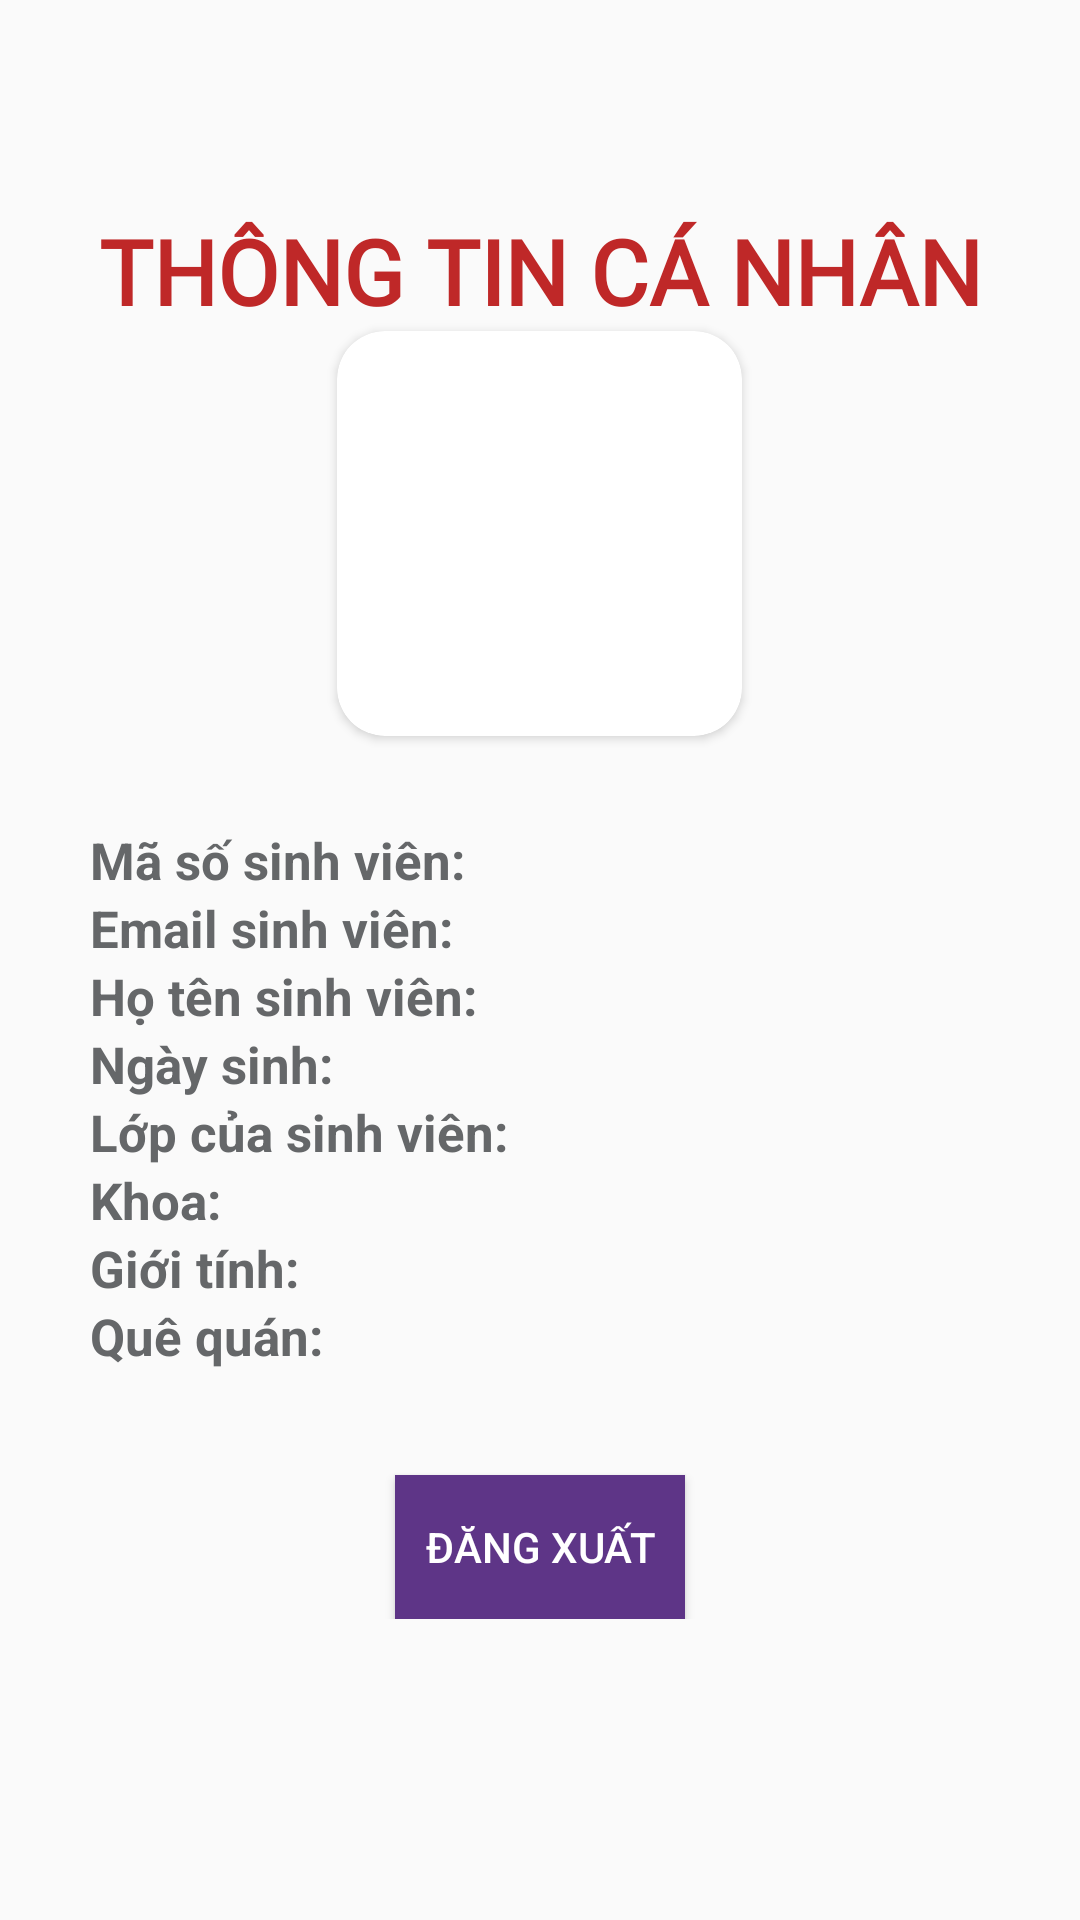

Write the Android layout XML for this screen, with the resource values it uses.
<!-- AndroidManifest.xml: application theme Theme.DoAnQLSV -->
<!-- res/layout/fragment_infor_sinh_vien_.xml -->
<?xml version="1.0" encoding="utf-8"?>
<FrameLayout xmlns:android="http://schemas.android.com/apk/res/android"
    xmlns:tools="http://schemas.android.com/tools"
    xmlns:app="http://schemas.android.com/apk/res-auto"
    android:id="@+id/n"
    android:layout_width="match_parent"
    android:layout_height="match_parent"
    android:background="@drawable/mainbg"
    android:padding="10dp"
    tools:context=".Fragment.InforSinhVien_Fragment">

    <LinearLayout
        android:layout_width="match_parent"
        android:layout_height="wrap_content"
        android:orientation="vertical">
        <Space
            android:layout_width="match_parent"
            android:layout_height="60dp"/>
        <TextView
            android:layout_width="match_parent"
            android:layout_height="wrap_content"
            android:fontFamily="@font/artifika"
            android:gravity="center"
            android:text="THÔNG TIN CÁ NHÂN"
            android:textColor="#BF2828"
            android:textSize="30sp"
            android:textStyle="bold" />


        <androidx.cardview.widget.CardView
            android:layout_width="135dp"
            android:layout_height="135dp"
            android:layout_gravity="center"
            app:cardCornerRadius="16dp"
            app:cardElevation="2dp">>
            <ImageView
                android:layout_width="135dp"
                android:layout_height="135dp"
                android:id="@+id/Sphoto1"/>
        </androidx.cardview.widget.CardView>
        <Space
            android:layout_width="match_parent"
            android:layout_height="30dp"/>

        <LinearLayout
            android:layout_width="wrap_content"
            android:layout_height="wrap_content"
            android:orientation="horizontal"
            android:layout_marginLeft="20dp">

            <TextView
                android:layout_width="150dp"
                android:layout_height="wrap_content"
                android:text="Mã số sinh viên:"
                android:textStyle="bold"
                android:textSize="17sp"
                android:textColor="@color/lightgrey" />

            <TextView
                android:id="@+id/massv"
                android:layout_width="match_parent"
                android:layout_height="wrap_content"
                android:fontFamily="@font/artifika"
                android:text=""
                android:textColor="@color/lightgrey"
                android:textSize="15sp" />
        </LinearLayout>
        <LinearLayout
            android:layout_width="wrap_content"
            android:layout_height="wrap_content"
            android:orientation="horizontal"
            android:layout_marginLeft="20dp">

            <TextView
                android:layout_width="150dp"
                android:layout_height="wrap_content"
                android:text="Email sinh viên:"
                android:textStyle="bold"
                android:textSize="17sp"
                android:textColor="@color/lightgrey" />

            <TextView
                android:id="@+id/emailsv"
                android:layout_width="match_parent"
                android:layout_height="wrap_content"
                android:fontFamily="@font/artifika"
                android:text=""
                android:textColor="@color/lightgrey"
                android:textSize="15sp" />
        </LinearLayout>
        <LinearLayout
            android:layout_width="wrap_content"
            android:layout_height="wrap_content"
            android:orientation="horizontal"
            android:layout_marginLeft="20dp">

            <TextView
                android:layout_width="150dp"
                android:layout_height="wrap_content"
                android:text="Họ tên sinh viên:"
                android:textColor="@color/lightgrey"
                android:textSize="17sp"
                android:textStyle="bold" />

            <TextView
                android:id="@+id/htsv"
                android:layout_width="match_parent"
                android:layout_height="wrap_content"
                android:fontFamily="@font/artifika"
                android:text=""
                android:textColor="@color/lightgrey"
                android:textSize="15sp" />
        </LinearLayout>
        <LinearLayout
            android:layout_width="wrap_content"
            android:layout_height="wrap_content"
            android:orientation="horizontal"
            android:layout_marginLeft="20dp">

            <TextView
                android:layout_width="150dp"
                android:layout_height="wrap_content"
                android:text="Ngày sinh:"
                android:textStyle="bold"
                android:textSize="17sp"
                android:textColor="@color/lightgrey" />

            <TextView
                android:id="@+id/ns"
                android:layout_width="match_parent"
                android:layout_height="wrap_content"
                android:fontFamily="@font/artifika"
                android:text=""
                android:textColor="@color/lightgrey"
                android:textSize="15sp" />
        </LinearLayout>
        <LinearLayout
            android:layout_width="wrap_content"
            android:layout_height="wrap_content"
            android:orientation="horizontal"
            android:layout_marginLeft="20dp">

            <TextView
                android:layout_width="150dp"
                android:layout_height="wrap_content"
                android:text="Lớp của sinh viên:"
                android:textStyle="bold"
                android:textSize="17sp"
                android:textColor="@color/lightgrey" />

            <TextView
                android:id="@+id/lop"
                android:layout_width="match_parent"
                android:layout_height="wrap_content"
                android:fontFamily="@font/artifika"
                android:text=""
                android:textColor="@color/lightgrey"
                android:textSize="15sp" />
        </LinearLayout>

        <LinearLayout
            android:layout_width="wrap_content"
            android:layout_height="wrap_content"
            android:orientation="horizontal"
            android:layout_marginLeft="20dp">

            <TextView
                android:layout_width="150dp"
                android:layout_height="wrap_content"
                android:text="Khoa:"
                android:textStyle="bold"
                android:textSize="17sp"
                android:textColor="@color/lightgrey" />

            <TextView
                android:id="@+id/khoa"
                android:layout_width="match_parent"
                android:layout_height="wrap_content"
                android:fontFamily="@font/artifika"
                android:text=""
                android:textColor="@color/lightgrey"
                android:textSize="15sp" />
        </LinearLayout>

        <LinearLayout
            android:layout_width="wrap_content"
            android:layout_height="wrap_content"
            android:orientation="horizontal"
            android:layout_marginLeft="20dp">

            <TextView
                android:layout_width="150dp"
                android:layout_height="wrap_content"
                android:text="Giới tính:"
                android:textStyle="bold"
                android:textSize="17sp"
                android:textColor="@color/lightgrey" />

            <TextView
                android:id="@+id/gt"
                android:layout_width="match_parent"
                android:layout_height="wrap_content"
                android:fontFamily="@font/artifika"
                android:text=""
                android:textColor="@color/lightgrey"
                android:textSize="15sp" />
        </LinearLayout>

        <LinearLayout
            android:layout_width="wrap_content"
            android:layout_height="wrap_content"
            android:orientation="horizontal"
            android:layout_marginLeft="20dp">

            <TextView
                android:layout_width="150dp"
                android:layout_height="wrap_content"
                android:text="Quê quán:"
                android:textStyle="bold"
                android:textSize="17sp"
                android:textColor="@color/lightgrey" />

            <TextView
                android:id="@+id/qq"
                android:layout_width="match_parent"
                android:layout_height="wrap_content"
                android:fontFamily="@font/artifika"
                android:text=""
                android:textColor="@color/lightgrey"
                android:textSize="15sp" />
        </LinearLayout>
        <Button
            android:id="@+id/btnLogout"
            android:layout_width="wrap_content"
            android:layout_height="wrap_content"
            android:layout_gravity="center"
            android:layout_marginTop="35dp"
            android:text="Đăng xuất"
            android:padding="10dp"
            android:background="#5E3587"
            android:textColor="@color/white"/>
    </LinearLayout>

</FrameLayout>
<!-- resources referenced by this layout -->
<resources>
  <color name="lightgrey">#FF656769</color>
  <color name="white">#FFFFFFFF</color>
  <style name="Theme.DoAnQLSV" parent="Base.Theme.DoAnQLSV" />
  <style name="Base.Theme.DoAnQLSV" parent="Theme.AppCompat.DayNight.NoActionBar">
          
          
      </style>
</resources>
